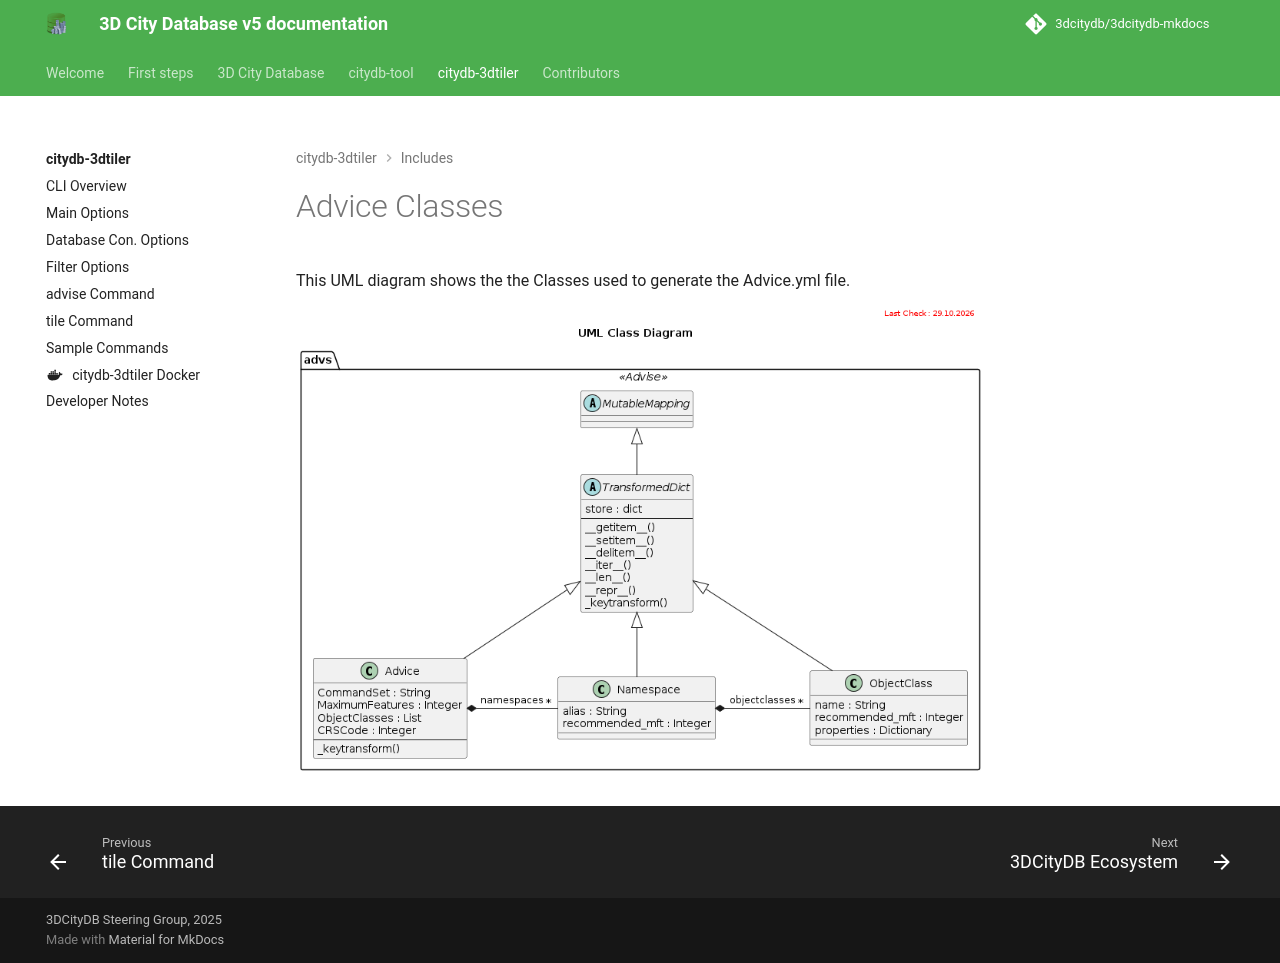

repository: 3dcitydb/3dcitydb-mkdocs · page: edge/citydb-3dtiler/includes/advice_classes/index.html · generator: mkdocs

# Advice Classes

This UML diagram shows the the Classes used to generate the Advice.yml file.

<!--
```plantuml source="docs/includes/puml/advice_classes.puml"
```
-->

![Advice Classes](puml/advice_classes.png)
